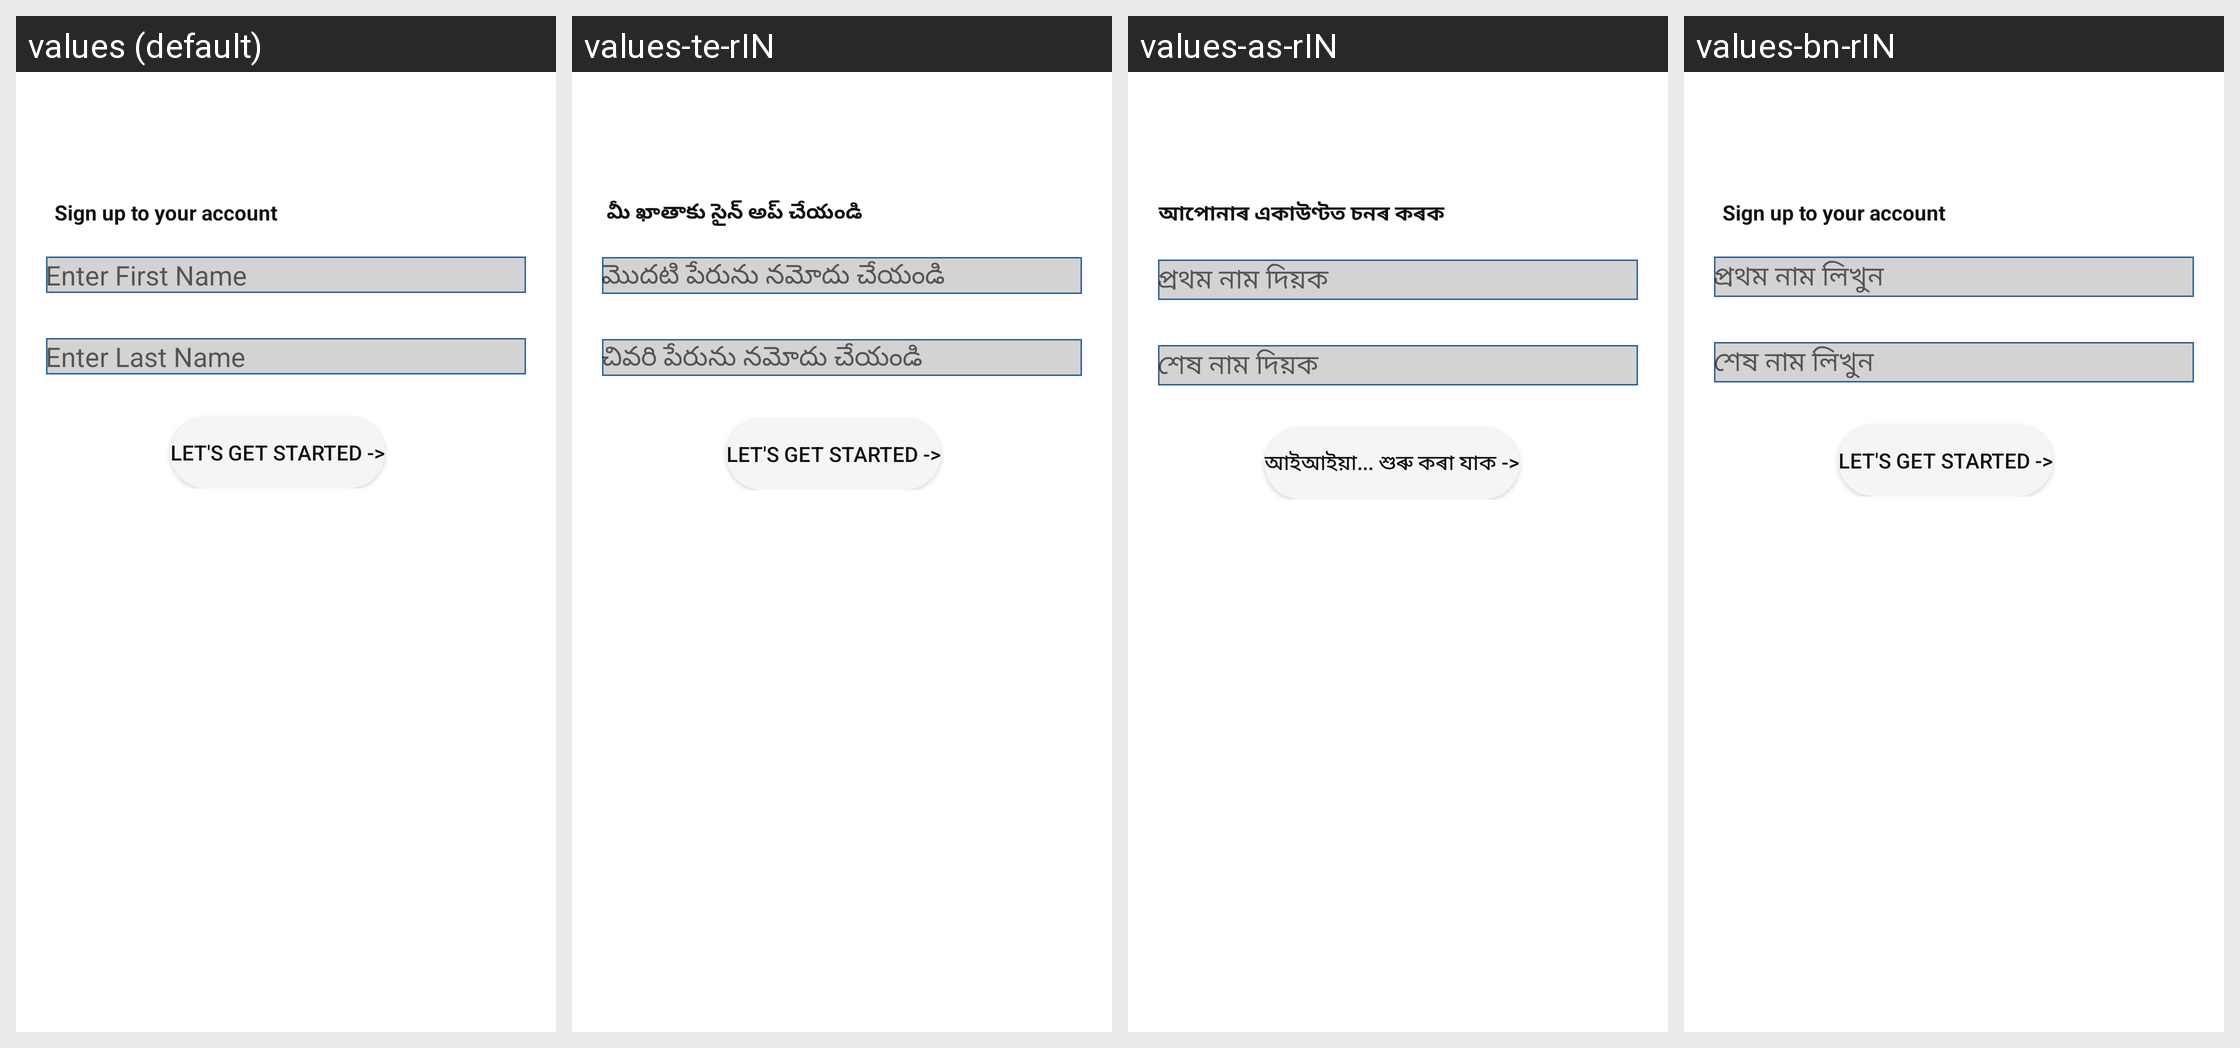

The same Android screen rendered under several of its app's locales, left to right. List the strings drawn on it with the default value and each locale's translation.
Android screen res/layout/activity_user_form.xml rendered under 4 locales, left to right: values (default), values-te-rIN, values-as-rIN, values-bn-rIN. Device: Nexus 5 (rendered at 1080×1920; each locale shown at half size, 540×960, under a caption strip naming it); theme Theme.NoteTaking.
Other locales in the repository, not shown: values-hi-rIN, values-ja-rJP, values-ml-rIN, values-mr-rIN, values-pa-rIN, values-ru, values-ta-rIN, values-tr-rTR, values-ur-rIN.
Strings drawn on this screen, with the default value and each locale's value (text and hints the layout hard-codes, and strings that could not be matched under every locale, appear in the picture but are not listed):

enter_first_name
  values: Enter First Name
  values-te-rIN: మొదటి పేరును నమోదు చేయండి
  values-as-rIN: প্ৰথম নাম দিয়ক
  values-bn-rIN: প্রথম নাম লিখুন

enter_last_name
  values: Enter Last Name
  values-te-rIN: చివరి పేరును నమోదు చేయండి
  values-as-rIN: শেষ নাম দিয়ক
  values-bn-rIN: শেষ নাম লিখুন

let_s_get_started
  values: Let's Get Started ->
  values-te-rIN: Let's Get Started ->
  values-as-rIN: আইআইয়া... শুৰু কৰা যাক ->
  values-bn-rIN: Let's Get Started ->

sign_up_to_your_account
  values: Sign up to your account
  values-te-rIN: మీ ఖాతాకు సైన్ అప్ చేయండి
  values-as-rIN: আপোনাৰ একাউণ্টত চনৰ কৰক
  values-bn-rIN: Sign up to your account
